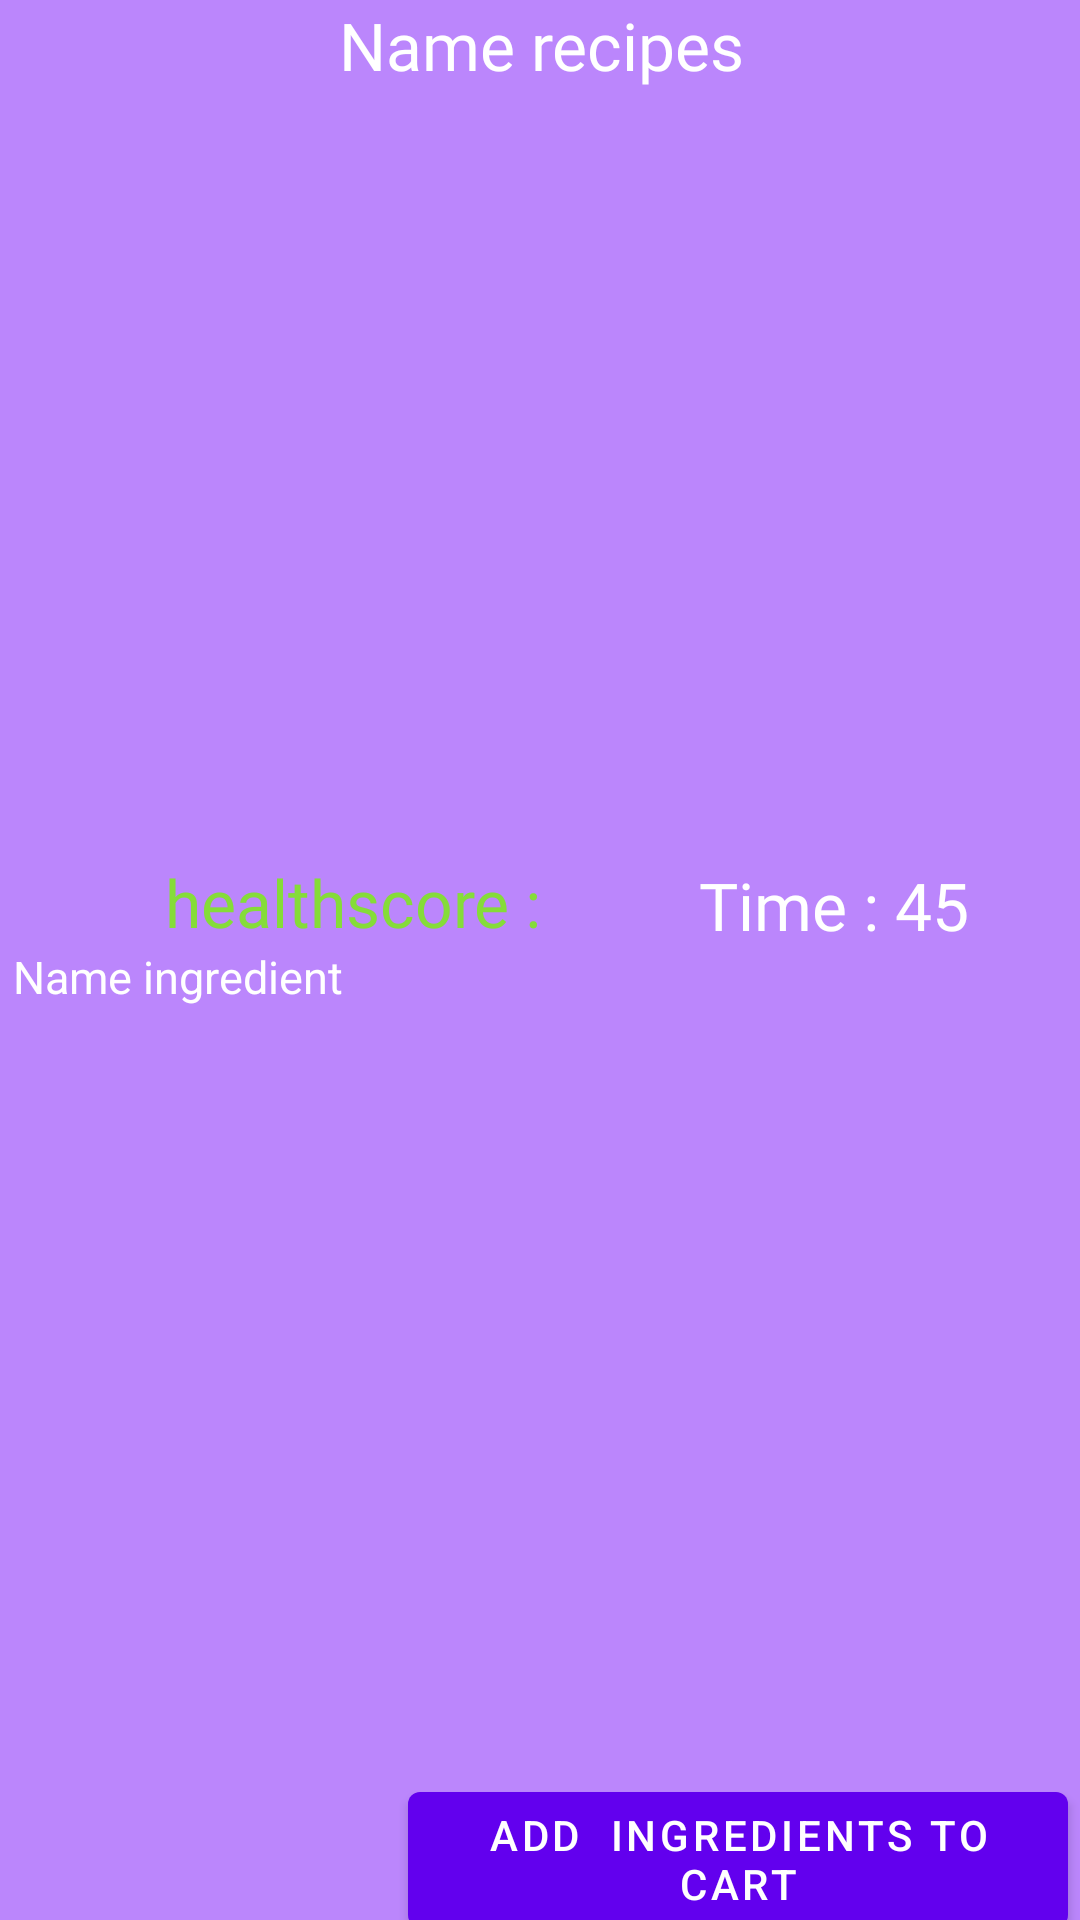

Android layout source for this screen:
<!-- AndroidManifest.xml: application theme Theme.MyApplication -->
<!-- res/layout/viewrecipes.xml -->
<?xml version="1.0" encoding="utf-8"?>
<androidx.constraintlayout.widget.ConstraintLayout xmlns:android="http://schemas.android.com/apk/res/android"
    xmlns:app="http://schemas.android.com/apk/res-auto"
    xmlns:tools="http://schemas.android.com/tools"
    android:layout_width="match_parent"
    android:layout_height="wrap_content">

    <androidx.cardview.widget.CardView
        android:id="@+id/card_layout"
        android:layout_width="383dp"
        android:layout_height="668dp"
        android:layout_margin="8dp"
        android:backgroundTint="@color/purple_200"

        app:cardCornerRadius="8dp"
        app:cardElevation="8dp"
        app:layout_constraintBottom_toBottomOf="parent"
        app:layout_constraintEnd_toEndOf="parent"
        app:layout_constraintStart_toStartOf="parent"
        app:layout_constraintTop_toTopOf="parent">

        <androidx.constraintlayout.widget.ConstraintLayout
            android:layout_width="match_parent"
            android:layout_height="match_parent">


            <TextView
                android:id="@+id/time"
                android:layout_width="155dp"
                android:layout_height="28dp"
                android:fontFamily="@font/bebas_neue"
                android:gravity="center"
                android:text="Time : 45 minutes"
                android:textColor="#FFFFFF"
                android:textSize="22sp"
                app:layout_constraintBottom_toBottomOf="parent"
                app:layout_constraintEnd_toEndOf="parent"
                app:layout_constraintHorizontal_bias="0.929"
                app:layout_constraintStart_toStartOf="parent"
                app:layout_constraintTop_toTopOf="parent"
                app:layout_constraintVertical_bias="0.47" />

            <TextView
                android:id="@+id/healthscore"
                android:layout_width="150dp"
                android:layout_height="29dp"
                android:fontFamily="@font/bebas_neue"
                android:gravity="center"
                android:text="healthscore : 45 "
                android:textColor="#85DC39"
                android:textSize="22sp"
                app:layout_constraintBottom_toBottomOf="parent"
                app:layout_constraintEnd_toEndOf="parent"
                app:layout_constraintHorizontal_bias="0.231"
                app:layout_constraintStart_toStartOf="parent"
                app:layout_constraintTop_toTopOf="parent"
                app:layout_constraintVertical_bias="0.469" />

            <TextView
                android:id="@+id/summary"
                android:layout_width="354dp"
                android:layout_height="272dp"
                android:fontFamily="sans-serif"
                android:text="Name ingredient"
                android:textColor="#FFFFFF"
                android:textSize="15sp"
                android:scrollbars="vertical"
                app:layout_constraintBottom_toBottomOf="parent"
                app:layout_constraintEnd_toEndOf="parent"
                app:layout_constraintHorizontal_bias="0.531"
                app:layout_constraintStart_toStartOf="parent"
                app:layout_constraintTop_toTopOf="parent"
                app:layout_constraintVertical_bias="0.831" />

            <TextView
                android:id="@+id/nameviews"
                android:layout_width="352dp"
                android:layout_height="49dp"
                android:fontFamily="@font/bebas_neue"
                android:gravity="center"
                android:text="Name recipes"
                android:textColor="#FFFFFF"
                android:textSize="22sp"
                app:layout_constraintBottom_toBottomOf="parent"
                app:layout_constraintEnd_toEndOf="parent"
                app:layout_constraintHorizontal_bias="0.492"
                app:layout_constraintStart_toStartOf="parent"
                app:layout_constraintTop_toTopOf="parent"
                app:layout_constraintVertical_bias="0.007" />

            <Button
                android:id="@+id/addtocartbuttonrecipes"
                android:layout_width="220dp"
                android:layout_height="57dp"
                android:text="Add  ingredients to cart"
                app:layout_constraintBottom_toBottomOf="parent"
                app:layout_constraintEnd_toEndOf="parent"
                app:layout_constraintHorizontal_bias="0.901"
                app:layout_constraintStart_toStartOf="parent"
                app:layout_constraintTop_toTopOf="parent"
                app:layout_constraintVertical_bias="0.99" />

            <ImageView
                android:id="@+id/imageRecipes"
                android:layout_width="299dp"
                android:layout_height="259dp"
                app:layout_constraintBottom_toBottomOf="parent"
                app:layout_constraintEnd_toEndOf="parent"
                app:layout_constraintStart_toStartOf="parent"
                app:layout_constraintTop_toTopOf="parent"
                app:layout_constraintVertical_bias="0.141"
                tools:srcCompat="@tools:sample/avatars" />

        </androidx.constraintlayout.widget.ConstraintLayout>
    </androidx.cardview.widget.CardView>

</androidx.constraintlayout.widget.ConstraintLayout>
<!-- resources referenced by this layout -->
<resources>
  <style name="Theme.MyApplication" parent="Theme.MaterialComponents.DayNight.DarkActionBar">
          
          <item name="colorPrimary">@color/purple_500</item>
          <item name="colorPrimaryVariant">@color/purple_700</item>
          <item name="colorOnPrimary">@color/white</item>
          
          <item name="colorSecondary">@color/teal_200</item>
          <item name="colorSecondaryVariant">@color/teal_700</item>
          <item name="colorOnSecondary">@color/black</item>
          
          <item name="android:statusBarColor" tools:targetApi="l">?attr/colorPrimaryVariant</item>
          
      </style>
  <!-- not gathered from this repository: default colours our renderer supplied (Android Studio template values) -->
  <color name="purple_200">#FFBB86FC</color>
  <color name="purple_500">#FF6200EE</color>
  <color name="purple_700">#FF3700B3</color>
  <color name="teal_200">#FF03DAC5</color>
  <color name="teal_700">#FF018786</color>
  <color name="black">#FF000000</color>
  <color name="white">#FFFFFFFF</color>
</resources>
